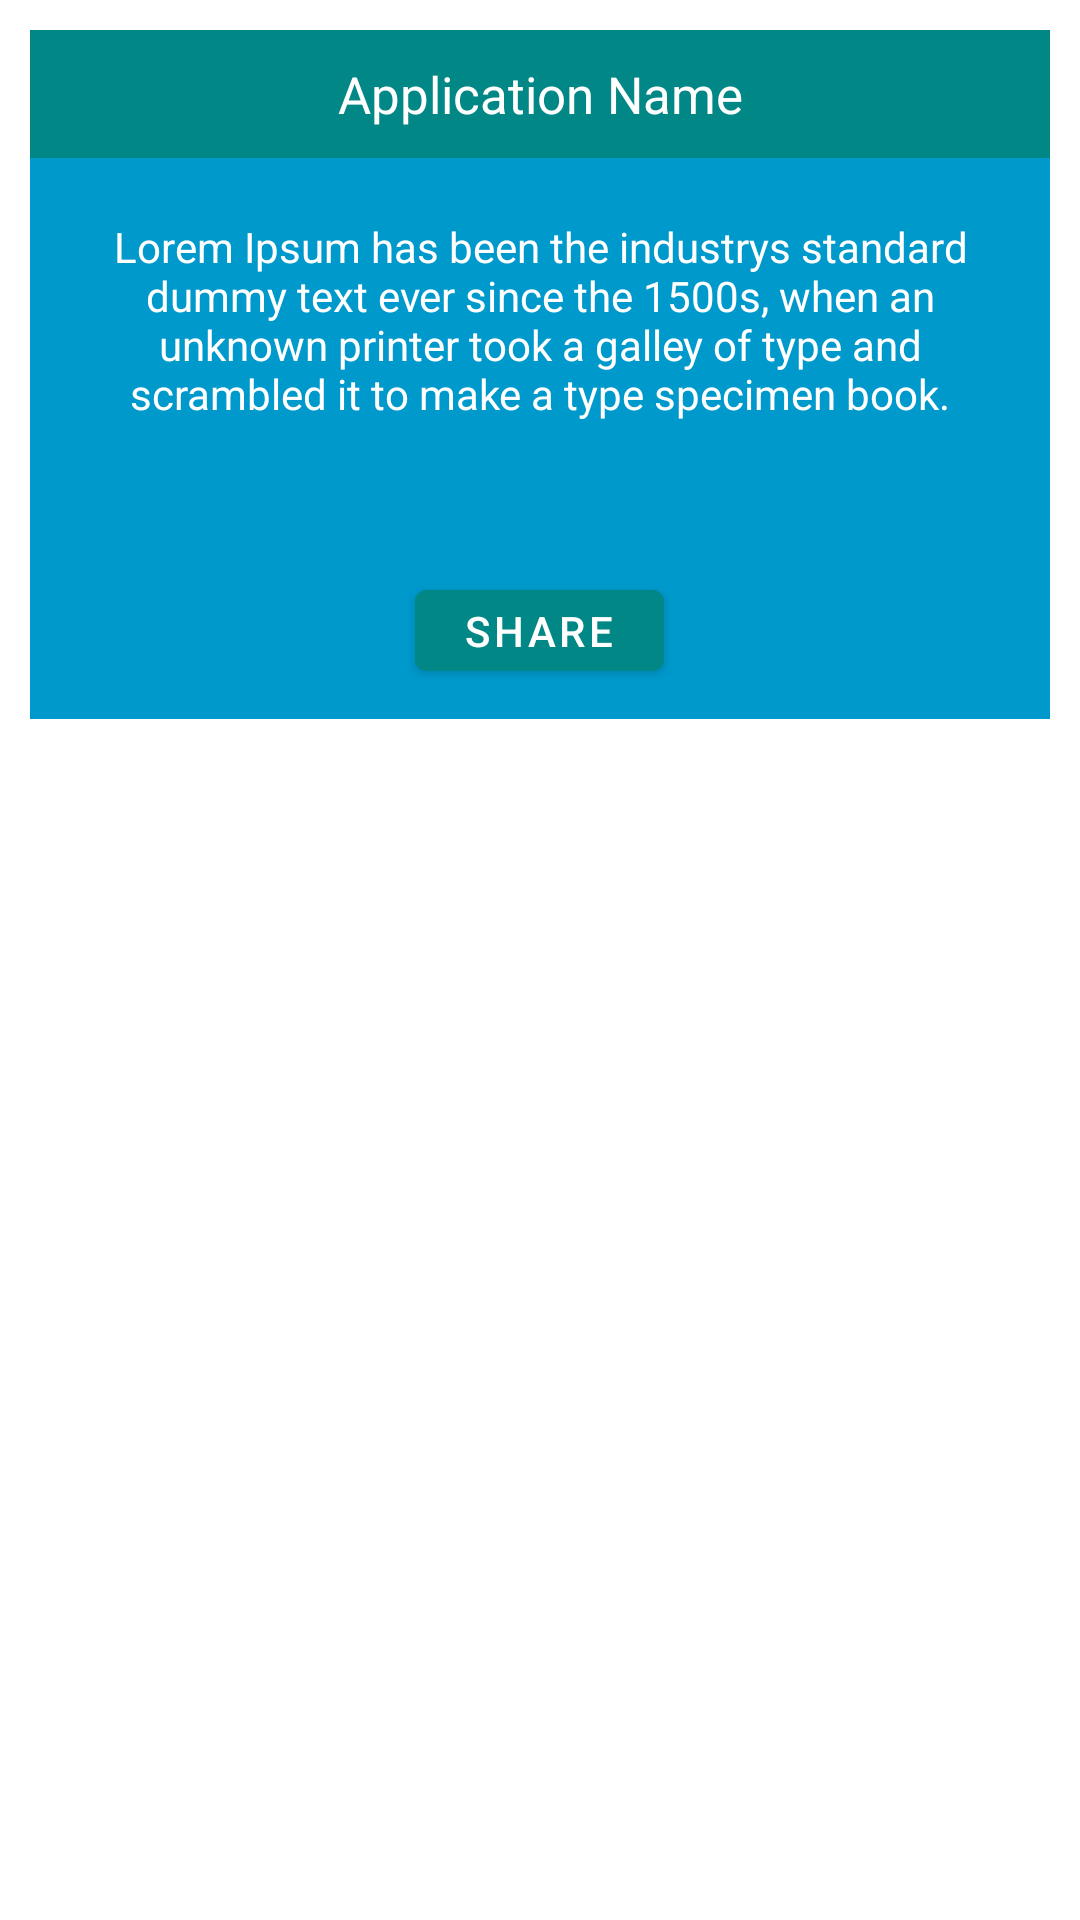

Here is an Android app screen rendered from its layout file. Give the layout XML and the strings, colors and styles it references.
<!-- AndroidManifest.xml: application theme Theme.ShareTextAsImage -->
<!-- res/layout/fragment_first.xml -->
<?xml version="1.0" encoding="utf-8"?>
<RelativeLayout xmlns:android="http://schemas.android.com/apk/res/android"
    xmlns:app="http://schemas.android.com/apk/res-auto"
    xmlns:tools="http://schemas.android.com/tools"
    android:layout_width="match_parent"
    android:layout_height="wrap_content"
    android:padding="10dp"
    android:background="@color/white"
    tools:context=".Fragment">

    <RelativeLayout
        android:id="@+id/frame"
        android:layout_width="match_parent"
        android:layout_height="wrap_content"
        android:background="@android:color/holo_blue_dark"
        android:paddingBottom="20dp">

        <TextView
            android:id="@+id/header"
            android:layout_width="match_parent"
            android:layout_height="wrap_content"
            android:background="@color/teal_700"
            android:padding="10dp"
            android:text="@string/header_text"
            android:textAlignment="center"
            android:textColor="@android:color/white"
            android:textSize="17dp" />

        <TextView
            android:id="@+id/textview_first"
            android:layout_width="wrap_content"
            android:layout_height="wrap_content"
            android:layout_below="@+id/header"
            android:padding="60px"
            android:text="@string/words"
            android:textAlignment="center"
            android:textColor="@android:color/white"
            android:textSize="14dp" />
    </RelativeLayout>

    <RelativeLayout
        android:id="@+id/frame2"
        android:layout_width="match_parent"
        android:layout_height="wrap_content"
        android:layout_below="@+id/frame"
        android:background="@android:color/holo_blue_dark"
        android:padding="10dp">

        <Button
            android:id="@+id/button_share"
            android:layout_width="wrap_content"
            android:layout_height="wrap_content"
            android:layout_centerHorizontal="true"
            android:backgroundTint="@color/teal_700"
            android:minWidth="0dp"
            android:minHeight="0dp"
            android:text="@string/shareText"
            android:textColor="@color/white" />
    </RelativeLayout>
</RelativeLayout>
<!-- resources referenced by this layout -->
<resources>
  <string name="header_text">Application Name</string>
  <string name="shareText">Share</string>
  <string name="words">Lorem Ipsum has been the industrys standard dummy text ever since the 1500s, when an unknown printer took a galley of type and scrambled it to make a type specimen book.</string>
  <style name="Theme.ShareTextAsImage" parent="Theme.MaterialComponents.DayNight.DarkActionBar">
          
          <item name="colorPrimary">@color/black</item>
          <item name="colorPrimaryVariant">@color/purple_700</item>
          <item name="colorOnPrimary">@color/white</item>
          
          <item name="colorSecondary">@color/teal_200</item>
          <item name="colorSecondaryVariant">@color/teal_700</item>
          <item name="colorOnSecondary">@color/white</item>
          
          <item name="android:statusBarColor" tools:targetApi="l">@color/black</item>
          
      </style>
  <!-- not gathered from this repository: default colours our renderer supplied (Android Studio template values) -->
  <color name="purple_700">#FF3700B3</color>
  <color name="teal_200">#FF03DAC5</color>
  <color name="teal_700">#FF018786</color>
  <color name="black">#FF000000</color>
  <color name="white">#FFFFFFFF</color>
</resources>
